Run: headless pygame with SDL's dummy video driver; simulated clock (each Clock.tick advances the game by its frame time, no real sleeping); random seed 0; keys injected as events and as key.get_pressed() state; no mouse input.
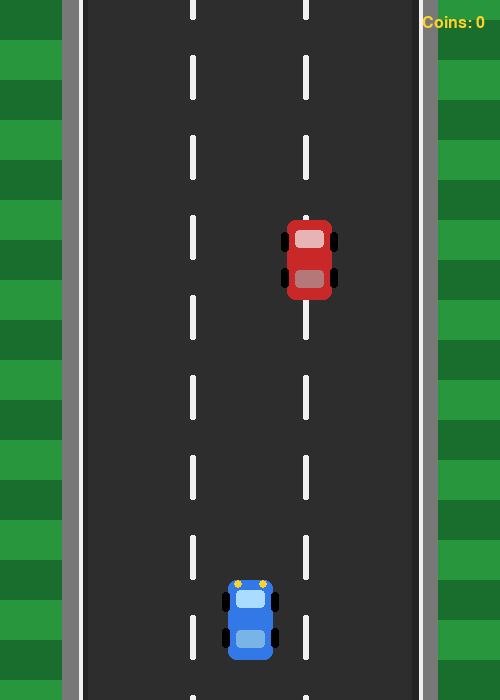
Frame 1 of 4 · flips 1–60 · no input
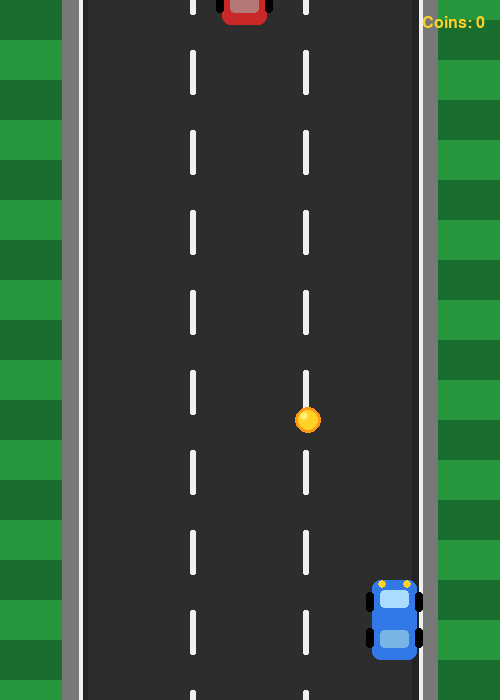
Frame 2 of 4 · flips 61–180 · tapped SPACE, RETURN · held RIGHT (→), D
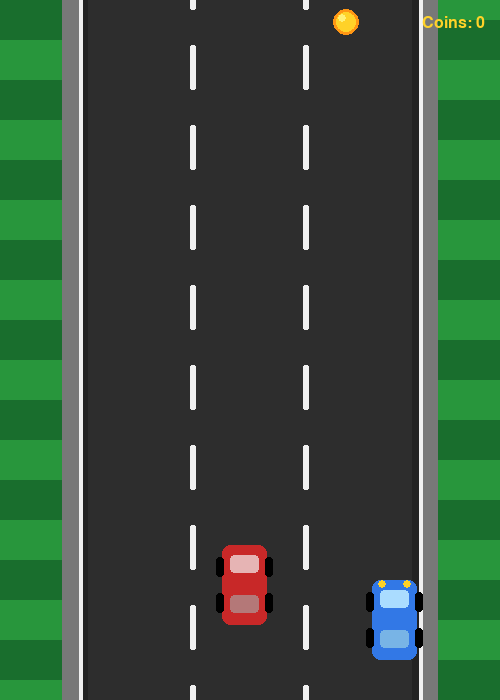
Frame 3 of 4 · flips 181–300 · held DOWN (↓), S
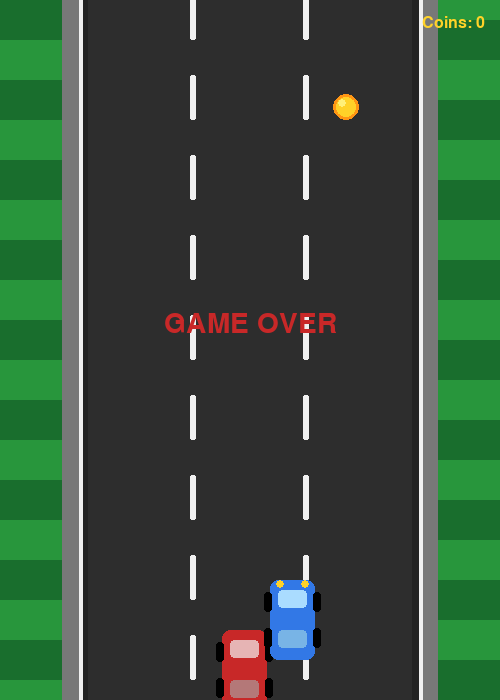
Frame 4 of 4 · flips 301–420 · held LEFT (←), A, UP (↑), W

The pygame program that drew these frames:

import pygame
import random
import sys

pygame.init()

# Window settings
WIDTH = 500
HEIGHT = 700
screen = pygame.display.set_mode((WIDTH, HEIGHT))
pygame.display.set_caption("Racer - Practice 10")

clock = pygame.time.Clock()
FPS = 60

# Colors
GREEN = (40, 150, 60)
DARK_GREEN = (25, 110, 45)
ROAD = (45, 45, 45)
ROAD_DARK = (35, 35, 35)
WHITE = (240, 240, 240)
YELLOW = (255, 210, 40)
RED = (200, 40, 40)
BLUE = (50, 120, 230)
BLACK = (0, 0, 0)
GRAY = (120, 120, 120)
ORANGE = (255, 150, 20)

# Fonts
font = pygame.font.SysFont("Verdana", 24)
big_font = pygame.font.SysFont("Verdana", 42)

# Road settings
ROAD_LEFT = 80
ROAD_RIGHT = 420
ROAD_WIDTH = ROAD_RIGHT - ROAD_LEFT
LANE_WIDTH = ROAD_WIDTH // 3

# Player car
player_width = 45
player_height = 80
player_x = WIDTH // 2 - player_width // 2
player_y = HEIGHT - 120
player_speed = 6

# Enemy car
enemy_width = 45
enemy_height = 80
enemy_x = random.randint(ROAD_LEFT + 10, ROAD_RIGHT - enemy_width - 10)
enemy_y = -enemy_height
enemy_speed = 5

# Coin settings
coin_radius = 13
coin_x = random.randint(ROAD_LEFT + coin_radius, ROAD_RIGHT - coin_radius)
coin_y = random.randint(-500, -50)
coin_speed = 5
coins_collected = 0

# Used for moving dashed road lines
line_offset = 0


def draw_player_car(x, y):
    """Draws player car"""
    pygame.draw.rect(screen, BLUE, (x, y, player_width, player_height), border_radius=8)

    # Windshield
    pygame.draw.rect(screen, (170, 220, 255), (x + 8, y + 10, player_width - 16, 18), border_radius=4)

    # Rear window
    pygame.draw.rect(screen, (120, 180, 230), (x + 8, y + 50, player_width - 16, 18), border_radius=4)

    # Wheels
    pygame.draw.rect(screen, BLACK, (x - 6, y + 12, 8, 20), border_radius=3)
    pygame.draw.rect(screen, BLACK, (x + player_width - 2, y + 12, 8, 20), border_radius=3)
    pygame.draw.rect(screen, BLACK, (x - 6, y + 48, 8, 20), border_radius=3)
    pygame.draw.rect(screen, BLACK, (x + player_width - 2, y + 48, 8, 20), border_radius=3)

    # Headlights
    pygame.draw.circle(screen, YELLOW, (x + 10, y + 4), 4)
    pygame.draw.circle(screen, YELLOW, (x + player_width - 10, y + 4), 4)


def draw_enemy_car(x, y):
    """Draws enemy car"""
    pygame.draw.rect(screen, RED, (x, y, enemy_width, enemy_height), border_radius=8)

    # Windows
    pygame.draw.rect(screen, (230, 180, 180), (x + 8, y + 10, enemy_width - 16, 18), border_radius=4)
    pygame.draw.rect(screen, (180, 120, 120), (x + 8, y + 50, enemy_width - 16, 18), border_radius=4)

    # Wheels
    pygame.draw.rect(screen, BLACK, (x - 6, y + 12, 8, 20), border_radius=3)
    pygame.draw.rect(screen, BLACK, (x + enemy_width - 2, y + 12, 8, 20), border_radius=3)
    pygame.draw.rect(screen, BLACK, (x - 6, y + 48, 8, 20), border_radius=3)
    pygame.draw.rect(screen, BLACK, (x + enemy_width - 2, y + 48, 8, 20), border_radius=3)


def draw_road():
    """Draws a more detailed road with three lanes and shoulders."""
    global line_offset

    # Grass background
    screen.fill(GREEN)

    # Add darker grass stripes
    for i in range(0, HEIGHT, 80):
        pygame.draw.rect(screen, DARK_GREEN, (0, i, ROAD_LEFT, 40))
        pygame.draw.rect(screen, DARK_GREEN, (ROAD_RIGHT, i + 20, WIDTH - ROAD_RIGHT, 40))

    # Road shoulder
    pygame.draw.rect(screen, GRAY, (ROAD_LEFT - 18, 0, 18, HEIGHT))
    pygame.draw.rect(screen, GRAY, (ROAD_RIGHT, 0, 18, HEIGHT))

    # Main road
    pygame.draw.rect(screen, ROAD, (ROAD_LEFT, 0, ROAD_WIDTH, HEIGHT))

    # Slight darker side parts of the road
    pygame.draw.rect(screen, ROAD_DARK, (ROAD_LEFT, 0, 8, HEIGHT))
    pygame.draw.rect(screen, ROAD_DARK, (ROAD_RIGHT - 8, 0, 8, HEIGHT))

    # Road borders
    pygame.draw.line(screen, WHITE, (ROAD_LEFT, 0), (ROAD_LEFT, HEIGHT), 4)
    pygame.draw.line(screen, WHITE, (ROAD_RIGHT, 0), (ROAD_RIGHT, HEIGHT), 4)

    # Moving dashed lane lines
    line_offset += enemy_speed
    if line_offset > 50:
        line_offset = 0

    lane1_x = ROAD_LEFT + LANE_WIDTH
    lane2_x = ROAD_LEFT + LANE_WIDTH * 2

    for y in range(-50, HEIGHT, 80):
        pygame.draw.rect(screen, WHITE, (lane1_x - 3, y + line_offset, 6, 45), border_radius=2)
        pygame.draw.rect(screen, WHITE, (lane2_x - 3, y + line_offset, 6, 45), border_radius=2)


def draw_coin(x, y):
    """Draws a coin."""
    pygame.draw.circle(screen, YELLOW, (x, y), coin_radius)
    pygame.draw.circle(screen, ORANGE, (x, y), coin_radius, 3)
    pygame.draw.circle(screen, (255, 240, 120), (x - 4, y - 4), 4)


def reset_enemy():
    """Places enemy car back above the screen."""
    global enemy_x, enemy_y
    enemy_x = random.randint(ROAD_LEFT + 10, ROAD_RIGHT - enemy_width - 10)
    enemy_y = random.randint(-300, -100)


def reset_coin():
    """Places coin back above the screen, inside the road."""
    global coin_x, coin_y
    coin_x = random.randint(ROAD_LEFT + coin_radius + 5, ROAD_RIGHT - coin_radius - 5)
    coin_y = random.randint(-500, -50)


def game_over():
    """Shows game over screen and exits."""
    text = big_font.render("GAME OVER", True, RED)
    screen.blit(text, (WIDTH // 2 - text.get_width() // 2, HEIGHT // 2 - 40))
    pygame.display.update()
    pygame.time.delay(2000)
    pygame.quit()
    sys.exit()


# Main game loop
while True:
    for event in pygame.event.get():
        if event.type == pygame.QUIT:
            pygame.quit()
            sys.exit()

    # Player movement
    keys = pygame.key.get_pressed()

    if keys[pygame.K_LEFT] and player_x > ROAD_LEFT + 5:
        player_x -= player_speed

    if keys[pygame.K_RIGHT] and player_x < ROAD_RIGHT - player_width - 5:
        player_x += player_speed

    # Move enemy and coin down
    enemy_y += enemy_speed
    coin_y += coin_speed

    # Reset enemy if it leaves screen
    if enemy_y > HEIGHT:
        reset_enemy()

    # Reset coin if it leaves screen
    if coin_y > HEIGHT:
        reset_coin()

    # Rectangles for collision detection
    player_rect = pygame.Rect(player_x, player_y, player_width, player_height)
    enemy_rect = pygame.Rect(enemy_x, enemy_y, enemy_width, enemy_height)
    coin_rect = pygame.Rect(coin_x - coin_radius, coin_y - coin_radius, coin_radius * 2, coin_radius * 2)

    # Collision with enemy
    if player_rect.colliderect(enemy_rect):
        game_over()

    # Collect coin
    if player_rect.colliderect(coin_rect):
        coins_collected += 1
        reset_coin()

    # Draw everything
    draw_road()
    draw_coin(coin_x, coin_y)
    draw_enemy_car(enemy_x, enemy_y)
    draw_player_car(player_x, player_y)

    # Coin counter in top right corner
    coin_text = font.render(f"Coins: {coins_collected}", True, YELLOW)
    screen.blit(coin_text, (WIDTH - coin_text.get_width() - 15, 15))

    pygame.display.update()
    clock.tick(FPS)
